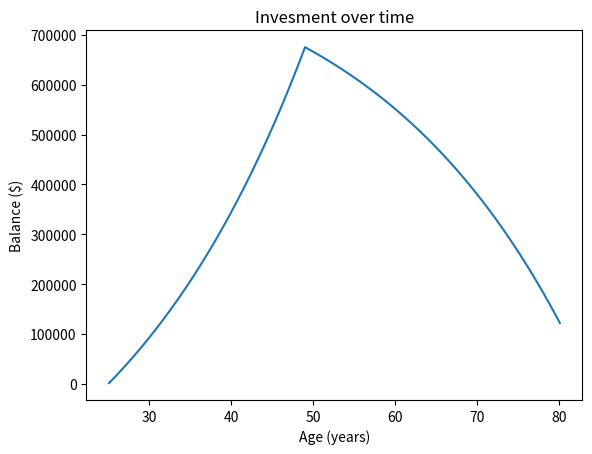

Reproduce this figure in Python.
import matplotlib.pyplot as plt
# Outline of code

# Define variables/model parameters
death_age = 80
age = 25
retirement_age = 49 # Change until no money at 80

# Salary/spending assumptions
#contrib = 1600 * 12 # per year
contrib = 1400 * 12 # per year
spending = 3000 * 12 # per year

dt = 1/12 # in years

#Market assumptions
return_rate = 0.07
inflation = 0.03
real_rate = return_rate - inflation

balance = 0

balance_list = []
age_list = []

#Loop
while age < death_age:

  interest = balance * real_rate * dt
  balance = balance + interest

  # If not retired - add contribution and intrest
  if age < retirement_age:
    balance = balance + contrib * dt
  else:
    balance = balance - spending * dt

  # if retired - subtract expenses and add intrest
  age = age + dt

  # Save in list
  balance_list.append(balance)
  age_list.append(age)

#report
print("At death we have $", balance, " left in our retirement account.")
fig = plt.figure()
plt.title("Invesment over time")
plt.xlabel("Age (years)")
plt.ylabel("Balance ($)")
plt.plot(age_list, balance_list)
plt.show()
